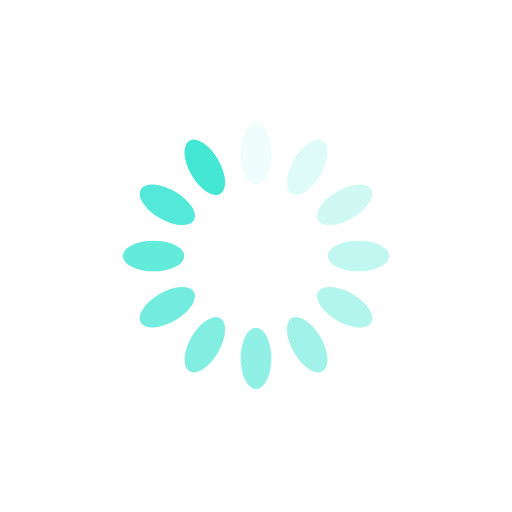
t = 0.00 s
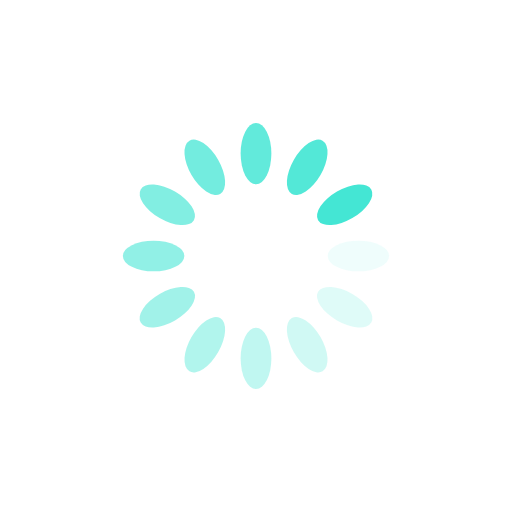
t = 0.25 s
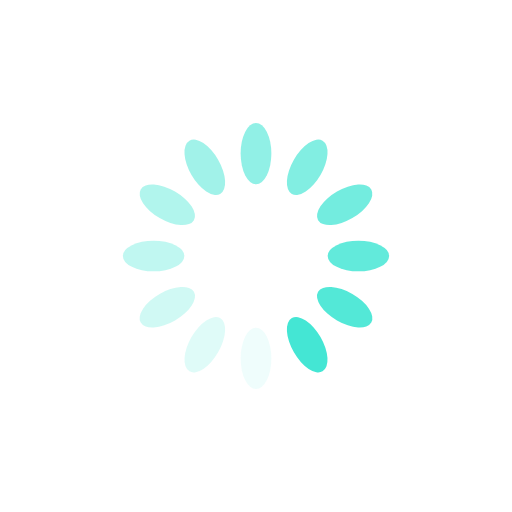
t = 0.50 s
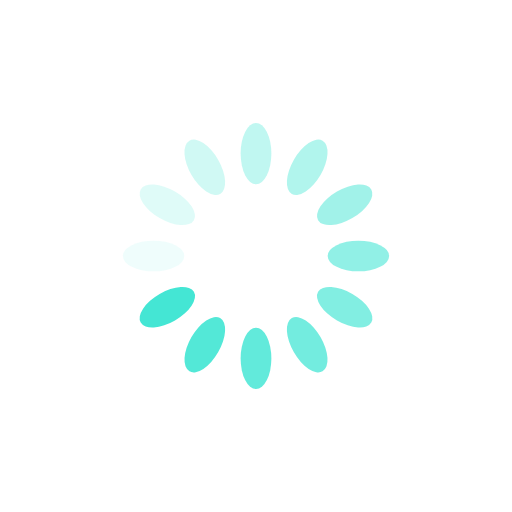
t = 0.75 s

The animated SVG that drew these frames (rendered in a browser with its animation timeline set to each time). Animation: 12 SMIL elements (animate=12); one cycle of 1.00 s, repeats indefinitely.

<?xml version="1.0" encoding="utf-8"?>
<svg xmlns="http://www.w3.org/2000/svg" xmlns:xlink="http://www.w3.org/1999/xlink" style="margin: auto; background: none; display: block; shape-rendering: auto;" width="200px" height="200px" viewBox="0 0 100 100" preserveAspectRatio="xMidYMid">
<g transform="rotate(0 50 50)">
  <rect x="47" y="24" rx="3" ry="6" width="6" height="12" fill="#44e6d4">
    <animate attributeName="opacity" values="1;0" keyTimes="0;1" dur="1s" begin="-0.9166666666666666s" repeatCount="indefinite"></animate>
  </rect>
</g><g transform="rotate(30 50 50)">
  <rect x="47" y="24" rx="3" ry="6" width="6" height="12" fill="#44e6d4">
    <animate attributeName="opacity" values="1;0" keyTimes="0;1" dur="1s" begin="-0.8333333333333334s" repeatCount="indefinite"></animate>
  </rect>
</g><g transform="rotate(60 50 50)">
  <rect x="47" y="24" rx="3" ry="6" width="6" height="12" fill="#44e6d4">
    <animate attributeName="opacity" values="1;0" keyTimes="0;1" dur="1s" begin="-0.75s" repeatCount="indefinite"></animate>
  </rect>
</g><g transform="rotate(90 50 50)">
  <rect x="47" y="24" rx="3" ry="6" width="6" height="12" fill="#44e6d4">
    <animate attributeName="opacity" values="1;0" keyTimes="0;1" dur="1s" begin="-0.6666666666666666s" repeatCount="indefinite"></animate>
  </rect>
</g><g transform="rotate(120 50 50)">
  <rect x="47" y="24" rx="3" ry="6" width="6" height="12" fill="#44e6d4">
    <animate attributeName="opacity" values="1;0" keyTimes="0;1" dur="1s" begin="-0.5833333333333334s" repeatCount="indefinite"></animate>
  </rect>
</g><g transform="rotate(150 50 50)">
  <rect x="47" y="24" rx="3" ry="6" width="6" height="12" fill="#44e6d4">
    <animate attributeName="opacity" values="1;0" keyTimes="0;1" dur="1s" begin="-0.5s" repeatCount="indefinite"></animate>
  </rect>
</g><g transform="rotate(180 50 50)">
  <rect x="47" y="24" rx="3" ry="6" width="6" height="12" fill="#44e6d4">
    <animate attributeName="opacity" values="1;0" keyTimes="0;1" dur="1s" begin="-0.4166666666666667s" repeatCount="indefinite"></animate>
  </rect>
</g><g transform="rotate(210 50 50)">
  <rect x="47" y="24" rx="3" ry="6" width="6" height="12" fill="#44e6d4">
    <animate attributeName="opacity" values="1;0" keyTimes="0;1" dur="1s" begin="-0.3333333333333333s" repeatCount="indefinite"></animate>
  </rect>
</g><g transform="rotate(240 50 50)">
  <rect x="47" y="24" rx="3" ry="6" width="6" height="12" fill="#44e6d4">
    <animate attributeName="opacity" values="1;0" keyTimes="0;1" dur="1s" begin="-0.25s" repeatCount="indefinite"></animate>
  </rect>
</g><g transform="rotate(270 50 50)">
  <rect x="47" y="24" rx="3" ry="6" width="6" height="12" fill="#44e6d4">
    <animate attributeName="opacity" values="1;0" keyTimes="0;1" dur="1s" begin="-0.16666666666666666s" repeatCount="indefinite"></animate>
  </rect>
</g><g transform="rotate(300 50 50)">
  <rect x="47" y="24" rx="3" ry="6" width="6" height="12" fill="#44e6d4">
    <animate attributeName="opacity" values="1;0" keyTimes="0;1" dur="1s" begin="-0.08333333333333333s" repeatCount="indefinite"></animate>
  </rect>
</g><g transform="rotate(330 50 50)">
  <rect x="47" y="24" rx="3" ry="6" width="6" height="12" fill="#44e6d4">
    <animate attributeName="opacity" values="1;0" keyTimes="0;1" dur="1s" begin="0s" repeatCount="indefinite"></animate>
  </rect>
</g>
<!-- [ldio] generated by https://loading.io/ --></svg>
